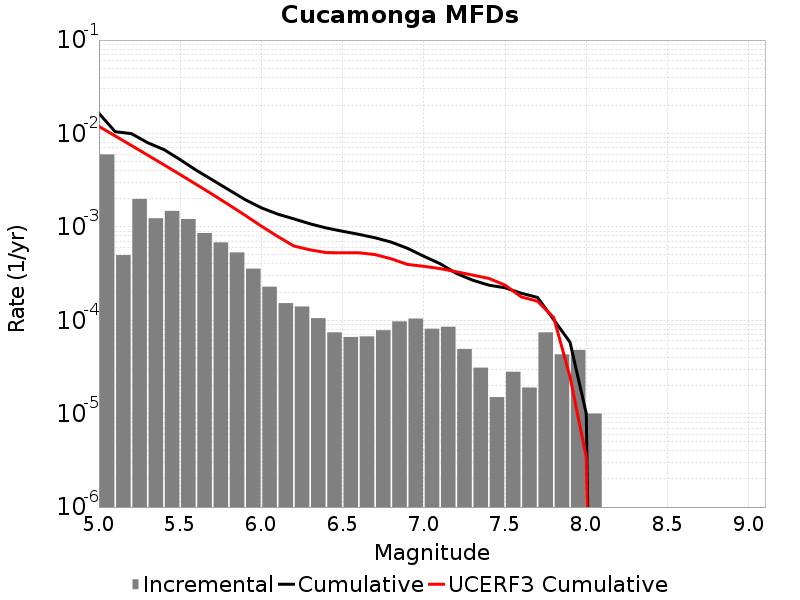

The data file committed next to this chart (first rows):
Magnitude, Incremental Rate, Cumulative Rate, UCERF3 Cumulative Rate
5.05, 0.005968, 0.01642, 0.01189
5.15, 4.9849506E-4, 0.01045, 0.009407
5.25, 0.00199, 0.00995, 0.007433
5.35, 0.001236, 0.00796, 0.005865
5.45, 0.001482, 0.006724, 0.004619
5.55, 0.001213, 0.005242, 0.00363
5.65, 8.5857505E-4, 0.004029, 0.002844
5.75, 6.820456E-4, 0.003171, 0.00222
5.85, 5.3259736E-4, 0.002488, 0.001724
5.95, 3.5707094E-4, 0.001956, 0.00133
6.05, 2.2868588E-4, 0.001599, 0.001017
6.15, 1.5245724E-4, 0.00137, 7.90781E-4
6.25, 1.4042115E-4, 0.001218, 6.2361936E-4
6.35, 1.0531586E-4, 0.001077, 5.670702E-4
6.45, 7.422261E-5, 9.7191497E-4, 5.299707E-4
6.55, 6.619854E-5, 8.9769234E-4, 5.2775675E-4
6.65, 6.720155E-5, 8.314938E-4, 5.2775675E-4
6.75, 7.823464E-5, 7.6429226E-4, 5.047307E-4
6.85, 9.72918E-5, 6.860576E-4, 4.5453312E-4
6.95, 1.0431286E-4, 5.8876583E-4, 3.9561075E-4
7.05, 8.124366E-5, 4.8445296E-4, 3.7809162E-4
7.15, 8.52557E-5, 4.032093E-4, 3.5730976E-4
7.25, 4.9147402E-5, 3.179536E-4, 3.305104E-4
7.35, 3.1093256E-5, 2.688062E-4, 3.0481644E-4
7.45, 1.5045123E-5, 2.3771294E-4, 2.8082434E-4
7.55, 2.808423E-5, 2.2266782E-4, 2.3806644E-4
7.65, 1.9057155E-5, 1.945836E-4, 1.7780023E-4
7.75, 7.422261E-5, 1.7552644E-4, 1.5986666E-4
7.85, 4.3129352E-5, 1.0130383E-4, 1.0661637E-4
7.95, 4.8144393E-5, 5.8174475E-5, 2.4792564E-5
8.05, 1.0030082E-5, 1.0030082E-5, 3.42004E-6
8.15, 0.0, 0.0, 0.0
8.25, 0.0, 0.0, 0.0
8.35, 0.0, 0.0, 0.0
8.45, 0.0, 0.0, 0.0
8.55, 0.0, 0.0, 0.0
8.65, 0.0, 0.0, 0.0
8.75, 0.0, 0.0, 0.0
8.85, 0.0, 0.0, 0.0
8.95, 0.0, 0.0, 0.0
9.05, 0.0, 0.0, 0.0
